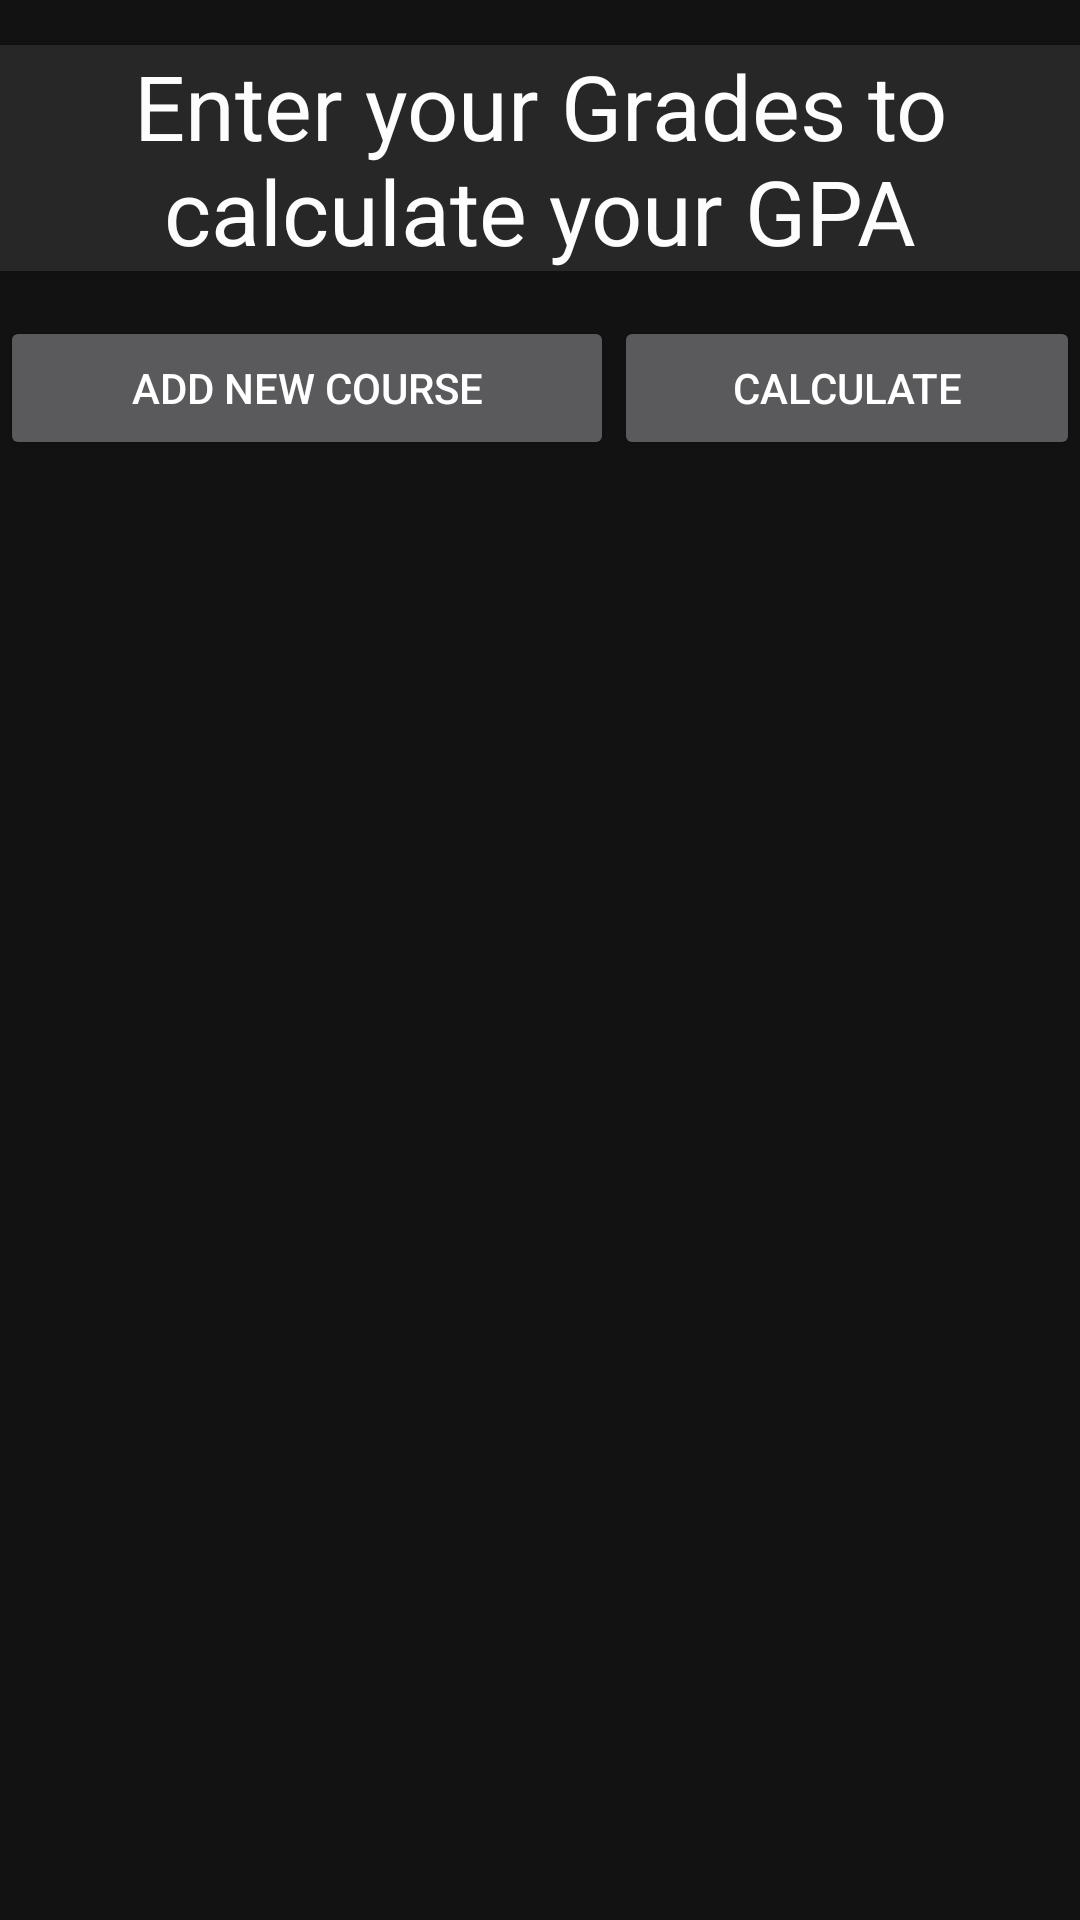

Layout XML and referenced resources for this Android screen:
<!-- AndroidManifest.xml: application theme Theme.AppCompat.NoActionBar -->
<!-- res/layout/activity_main.xml -->
<?xml version="1.0" encoding="utf-8"?>
<androidx.constraintlayout.widget.ConstraintLayout xmlns:android="http://schemas.android.com/apk/res/android"
    xmlns:app="http://schemas.android.com/apk/res-auto"
    xmlns:tools="http://schemas.android.com/tools"
    android:layout_width="match_parent"
    android:layout_height="match_parent"
    android:background="#121212"
    tools:context=".MainActivity">

    <LinearLayout
        android:id="@+id/mainLinear"
        android:layout_width="match_parent"
        android:layout_height="match_parent"
        android:gravity="center"
        android:orientation="vertical"
        app:layout_constraintBottom_toBottomOf="parent"
        app:layout_constraintEnd_toEndOf="parent"
        app:layout_constraintStart_toStartOf="parent"
        app:layout_constraintTop_toTopOf="parent">

        <TextView
            android:id="@+id/header"
            android:layout_width="match_parent"
            android:layout_height="wrap_content"
            android:layout_marginTop="15dp"
            android:layout_marginBottom="15dp"
            android:background="#272727"
            android:elevation="4dp"
            android:text="@string/app_header"
            android:textAlignment="center"
            android:textColor="#FDFDFD"
            android:textSize="30sp" />

        <LinearLayout
            android:layout_width="match_parent"
            android:layout_height="wrap_content"
            android:orientation="horizontal">

            <Button
                android:id="@+id/addButton"
                android:layout_width="150dp"
                android:layout_height="wrap_content"
                android:layout_weight="1"
                android:onClick="onClickAddButton"
                android:text="@string/add_button"
                android:textAlignment="center" />

            <Button
                android:id="@+id/calculateButton"
                android:layout_width="wrap_content"
                android:layout_height="wrap_content"
                android:layout_weight="1"
                android:onClick="onClickSubmitButton"
                android:text="@string/calculateButton" />
        </LinearLayout>

        <ScrollView
            android:layout_width="match_parent"
            android:layout_height="match_parent"
            android:elevation="1dp">

            <LinearLayout
                android:id="@+id/courseContainer"
                android:layout_width="match_parent"
                android:layout_height="wrap_content"
                android:gravity="center"
                android:orientation="vertical">

            </LinearLayout>
        </ScrollView>

    </LinearLayout>

</androidx.constraintlayout.widget.ConstraintLayout>
<!-- resources referenced by this layout -->
<resources>
  <string name="add_button">Add new Course</string>
  <string name="app_header">Enter your Grades to calculate your GPA</string>
  <string name="calculateButton">Calculate</string>
</resources>
